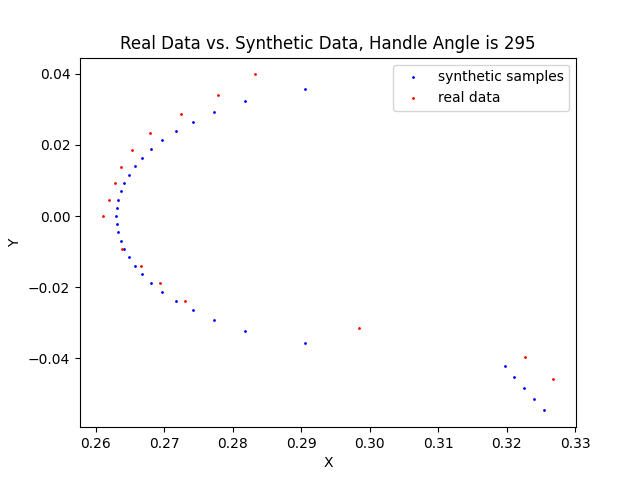

Data behind this chart, as committed beside it:
0, 0.26100000739097595, 0.26300000000000007
1, 0.262, 0.2633
2, 0.263, 0.2643
3, 0.264, 0.2661
4, 0.266, 0.2688
5, 0.269, 0.2727
6, 0.274, 0.2788
7, 0.28, 0.2928
352, 0.33, 0.2928
353, 0.325, 0.2788
354, 0.3, 0.2727
355, 0.274, 0.2688
356, 0.27, 0.2661
357, 0.267, 0.2643
358, 0.264, 0.2633
